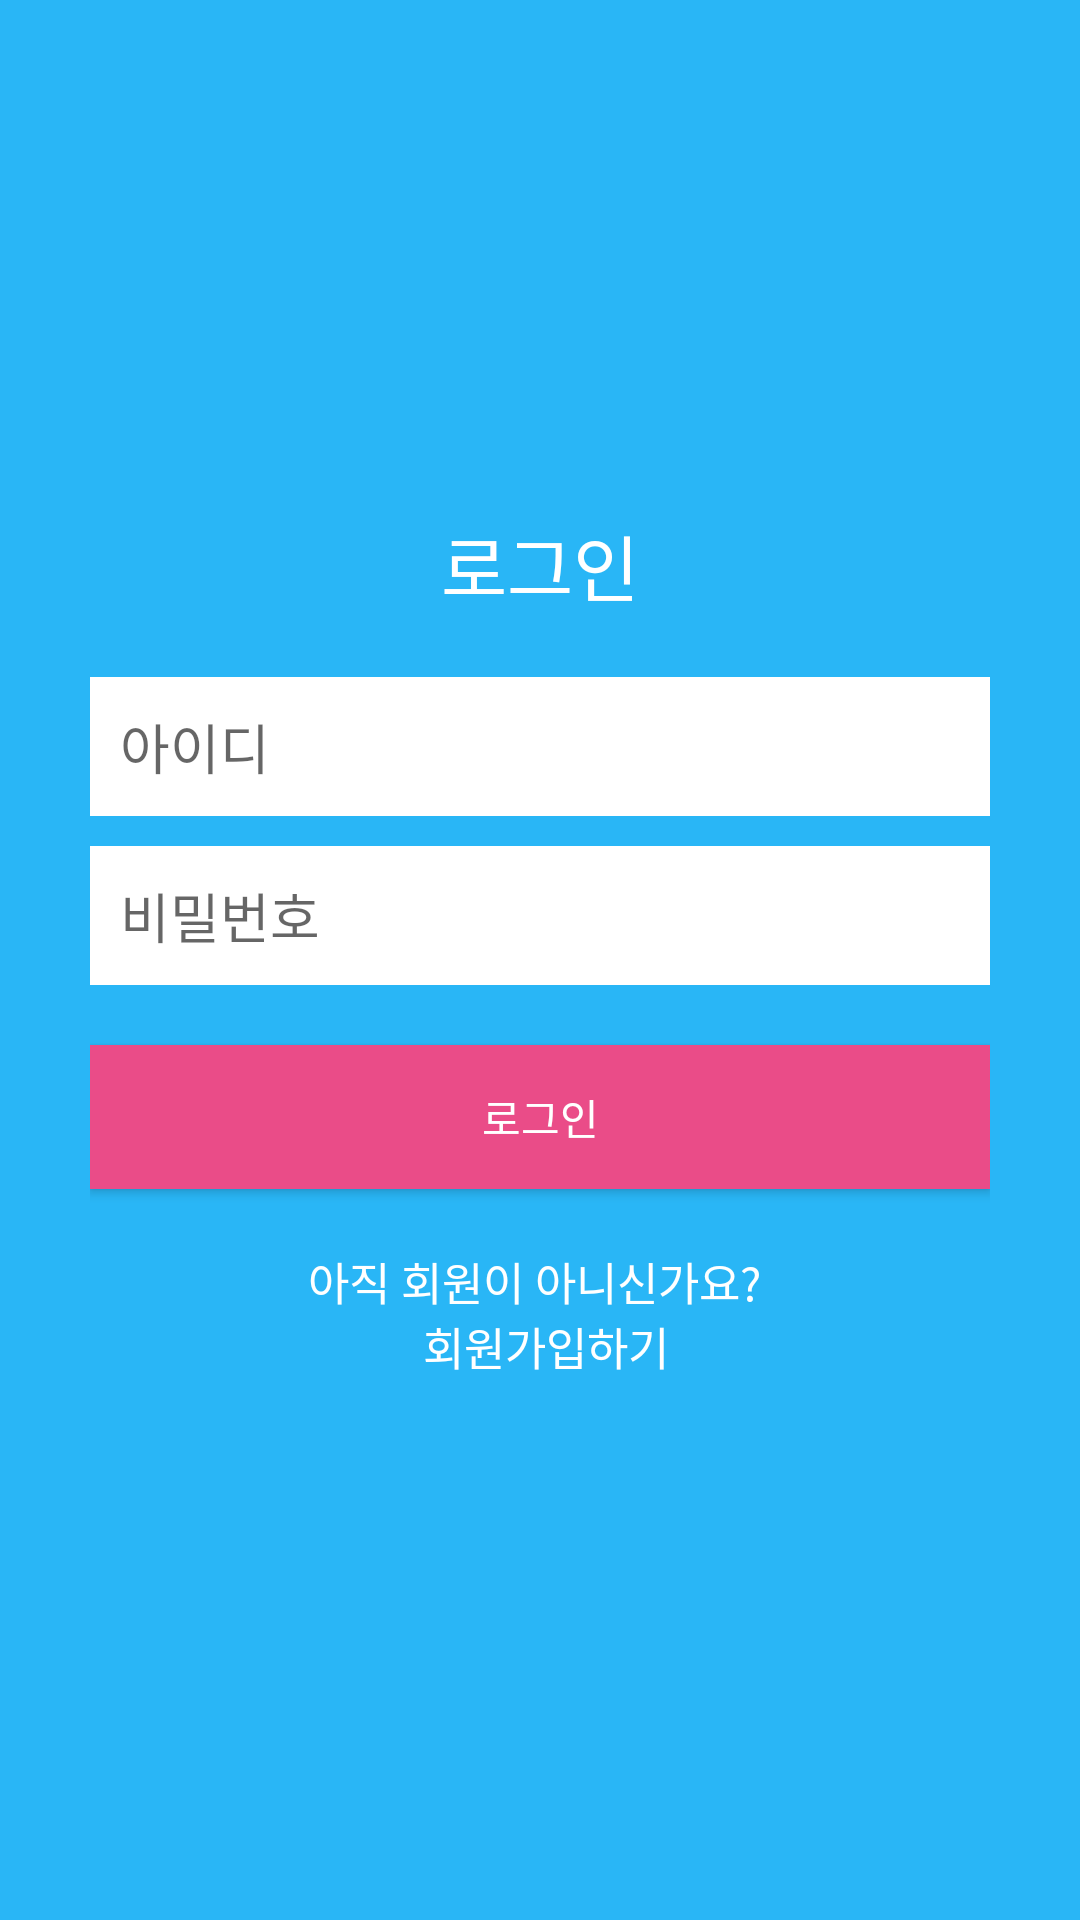

Produce the Android XML layout that renders to this screen, including the resource entries it uses.
<!-- AndroidManifest.xml: application theme AppTheme -->
<!-- res/layout/activity_login.xml -->
<?xml version="1.0" encoding="utf-8"?>
<androidx.constraintlayout.widget.ConstraintLayout
    android:id="@+id/login_layout"
    xmlns:android="http://schemas.android.com/apk/res/android"
    xmlns:app="http://schemas.android.com/apk/res-auto"
    xmlns:tools="http://schemas.android.com/tools"
    android:layout_width="match_parent"
    android:layout_height="match_parent"
    android:background="@color/colorToolbar"
    tools:context=".SignUpActivity">

    <androidx.constraintlayout.widget.ConstraintLayout
        android:layout_width="match_parent"
        android:layout_height="wrap_content"
        android:paddingLeft="30dp"
        android:paddingRight="30dp"
        app:layout_constraintTop_toTopOf="parent"
        app:layout_constraintBottom_toBottomOf="parent"
        app:layout_constraintVertical_bias="0.5">

        <TextView
            android:id="@+id/login_text"
            android:layout_width="match_parent"
            android:layout_height="wrap_content"
            android:text="@string/login"
            app:layout_constraintBottom_toBottomOf="parent"
            app:layout_constraintTop_toTopOf="parent"
            android:padding="10dp"
            android:textAlignment="center"
            android:textColor="@color/white"
            android:textSize="24sp"
            app:layout_constraintVertical_bias="0"
            />


        <EditText
            android:id="@+id/login_id"
            android:layout_width="match_parent"
            android:layout_height="wrap_content"
            android:hint="@string/login_id"
            android:background="#FFFFFF"
            android:padding="10dp"
            android:layout_marginTop="10dp"
            app:layout_constraintTop_toBottomOf="@+id/login_text" />

        <EditText
            android:id="@+id/login_password"
            android:layout_width="match_parent"
            android:layout_height="wrap_content"
            android:hint="@string/login_password"
            android:inputType="textPassword"
            android:background="#FFFFFF"
            android:padding="10dp"
            android:layout_marginTop="10dp"
            app:layout_constraintTop_toBottomOf="@id/login_id" />



        <Button
            android:id="@+id/login_button"
            android:layout_width="match_parent"
            android:layout_height="wrap_content"
            android:text="@string/login_button"
            android:layout_marginTop="20dp"
            app:layout_constraintTop_toBottomOf="@id/login_password"
            android:textColor="@color/white"
            android:background="@color/wine"
            />

        <TextView
            android:id="@+id/do_sign_up"
            android:layout_width="match_parent"
            android:layout_height="wrap_content"
            android:text="@string/do_sign_up"
            android:textColor="@color/white"
            android:padding="20dp"
            android:textSize="15sp"
            android:textAlignment="center"
            app:layout_constraintTop_toBottomOf="@id/login_button"
            />



    </androidx.constraintlayout.widget.ConstraintLayout>

</androidx.constraintlayout.widget.ConstraintLayout>
<!-- resources referenced by this layout -->
<resources>
  <color name="colorToolbar">#29B6F6</color>
  <color name="white">#FFFFFF</color>
  <color name="wine">#EA4C88</color>
  <string name="do_sign_up">아직 회원이 아니신가요? \n 회원가입하기</string>
  <string name="login">로그인</string>
  <string name="login_button">로그인</string>
  <string name="login_id">아이디</string>
  <string name="login_password">비밀번호</string>
  <style name="AppTheme" parent="Theme.AppCompat.Light.NoActionBar">
          
          <item name="colorPrimary">@color/colorPrimary</item>
          <item name="colorPrimaryDark">@color/colorPrimaryDark</item>
          <item name="colorAccent">@color/colorAccent</item>
  
  
  
      </style>
  <color name="colorPrimary">#008577</color>
  <color name="colorPrimaryDark">#00574B</color>
  <color name="colorAccent">#D81B60</color>
</resources>
